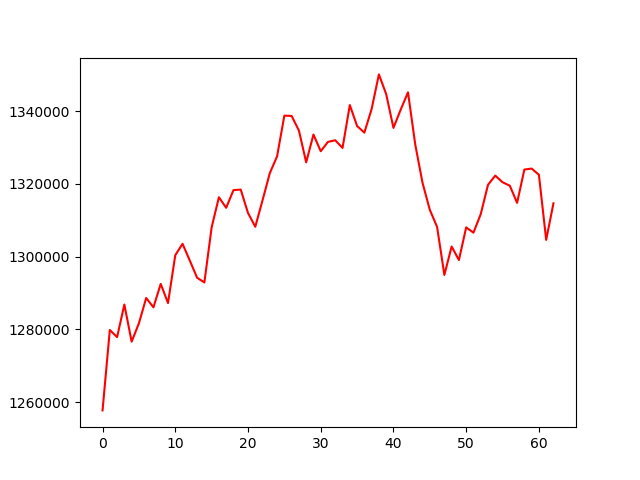

The table this chart was drawn from, first rows:
, 0
0, 1257695
1, 1279818
2, 1277854
3, 1286830
4, 1276607
5, 1281654
6, 1288628
7, 1286055
8, 1292496
9, 1287229
10, 1300389
11, 1303528
12, 1298916
13, 1294195
14, 1292897
15, 1308043
16, 1316340
17, 1313435
18, 1318300
19, 1318442
20, 1312015
21, 1308213
22, 1315508
23, 1322982
24, 1327606
25, 1338799
26, 1338705
27, 1334694
28, 1325943
29, 1333598
30, 1329005
31, 1331579
32, 1332012
33, 1329909
34, 1341700
35, 1335946
36, 1334115
37, 1340621
38, 1350138
39, 1344715
40, 1335415
41, 1340465
42, 1345203
43, 1330810
44, 1320284
45, 1312874
46, 1308172
47, 1294965
48, 1302785
49, 1299065
50, 1308056
51, 1306588
52, 1311690
53, 1319755
54, 1322296
55, 1320469
56, 1319513
57, 1314797
58, 1323957
59, 1324230
... 3 more rows
